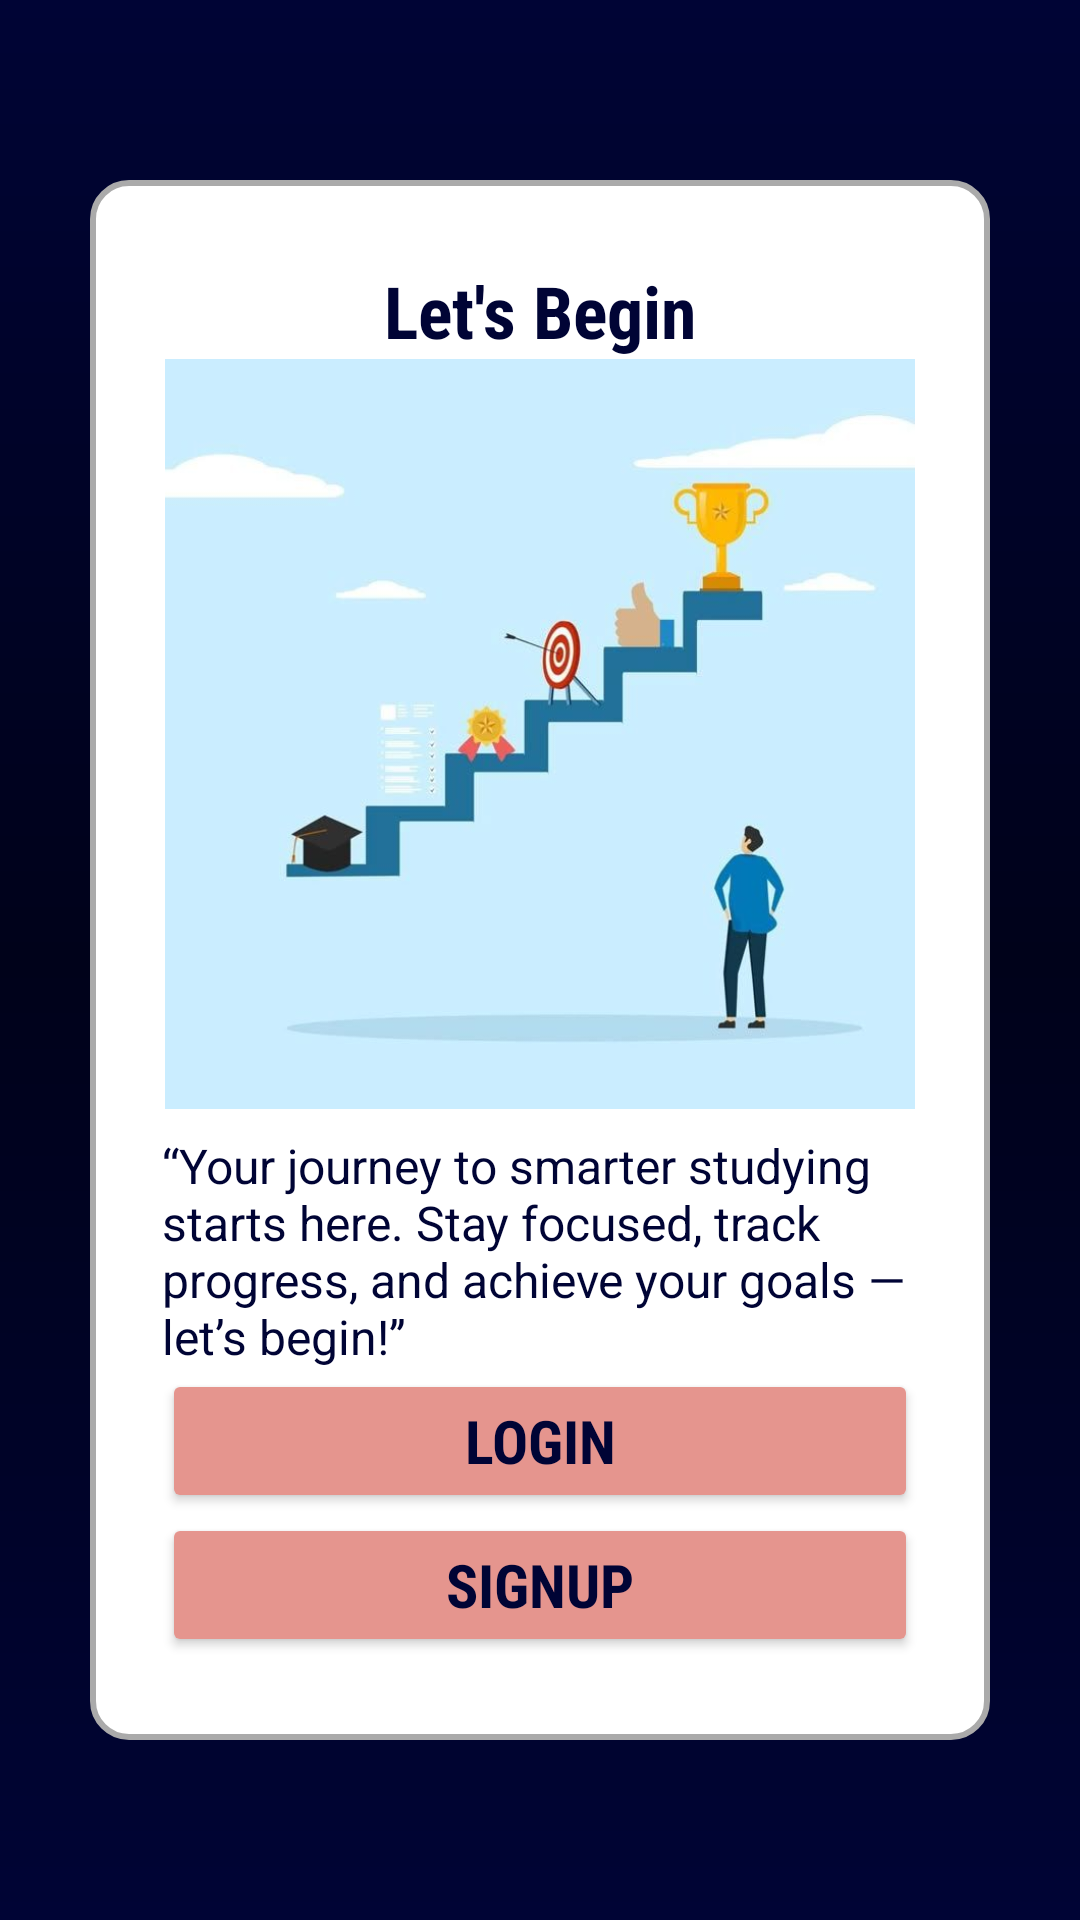

Produce the Android XML layout that renders to this screen, including the resource entries it uses.
<!-- AndroidManifest.xml: application theme Theme.StudyTracker -->
<!-- res/layout/starting_screen.xml -->
<?xml version="1.0" encoding="utf-8"?>
<RelativeLayout xmlns:android="http://schemas.android.com/apk/res/android"
    xmlns:tools="http://schemas.android.com/tools"
    android:id="@+id/start_screen"
    android:layout_width="match_parent"
    android:layout_height="match_parent"
    android:background="@drawable/splash_gradient"
    android:padding="24dp">

    
    <LinearLayout
        android:layout_width="300dp"
        android:layout_height="520dp"
        android:layout_centerInParent="true"
        android:background="@drawable/rounded_rectangle"
        android:gravity="center"
        android:orientation="vertical"
        android:padding="24dp">

        <TextView
            android:layout_width="wrap_content"
            android:layout_height="wrap_content"
            android:fontFamily="sans-serif-condensed"
            android:text="@string/lets_start"
            android:textColor="@color/blue"
            android:textSize="24sp"
            android:textStyle="bold" />

        <ImageView
            android:layout_width="250dp"
            android:layout_height="250dp"
            android:src="@drawable/onboard_screen3"
            tools:srcCompat="@drawable/lets_begin" />


        <TextView
            android:layout_width="wrap_content"
            android:layout_height="wrap_content"
            android:layout_marginTop="8dp"
            android:text="@string/start_screen_text"
            android:textColor="@color/blue"
            android:textSize="16sp" />

        <Button
            android:id="@+id/btn_login"
            android:layout_width="match_parent"
            android:layout_height="wrap_content"
            android:backgroundTint="@color/pink"
            android:fontFamily="sans-serif-condensed"
            android:text="@string/login_btn"
            android:textColor="@color/blue"
            android:textSize="20sp"
            android:textStyle="bold" />

        <Button
            android:id="@+id/btn_signup"
            android:layout_width="match_parent"
            android:layout_height="wrap_content"
            android:backgroundTint="@color/pink"
            android:fontFamily="sans-serif-condensed"
            android:text="@string/signup_btn"
            android:textColor="@color/blue"
            android:textSize="20sp"
            android:textStyle="bold" />
    </LinearLayout>
</RelativeLayout>
<!-- resources referenced by this layout -->
<resources>
  <color name="blue">#000435</color>
  <color name="pink">#e5958e</color>
  <!-- drawable onboard_screen3: jpg bitmap (drawable, 18264 bytes) -->
  <!-- drawable rounded_rectangle (drawable) -->
  <?xml version="1.0" encoding="utf-8"?>
  <shape xmlns:android="http://schemas.android.com/apk/res/android"
      android:shape="rectangle">
  
      
      <solid android:color="@android:color/white" />
  
      
      <corners android:radius="12dp" />
  
      
      <stroke android:width="2dp" android:color="@android:color/darker_gray"/>
  
      
      <padding android:left="8dp" android:top="6dp" android:right="8dp" android:bottom="6dp"/>
  
  </shape>
  <!-- drawable splash_gradient (drawable) -->
  <?xml version="1.0" encoding="utf-8"?>
      <layer-list xmlns:android="http://schemas.android.com/apk/res/android">
          <item>
              <shape android:shape="rectangle">
                  <gradient
                      android:startColor="#000435"
                      android:centerColor="#00021A"
                      android:endColor="#000435"
                      android:angle="270"
                      android:type="linear"/>
  
              </shape>
          </item>
      </layer-list>
  <string name="lets_start">Let\'s Begin</string>
  <string name="login_btn">Login</string>
  <string name="signup_btn">SignUp</string>
  <string name="start_screen_text">“Your journey to smarter studying starts here. Stay focused, track progress, and achieve your goals — let’s begin!”</string>
  <style name="Theme.StudyTracker" parent="Base.Theme.StudyTracker" />
  <style name="Base.Theme.StudyTracker" parent="Theme.Material3.DayNight.NoActionBar">
          
          
          <item name="android:windowSplashScreenBackground">@drawable/splash_gradient</item>
      </style>
</resources>
